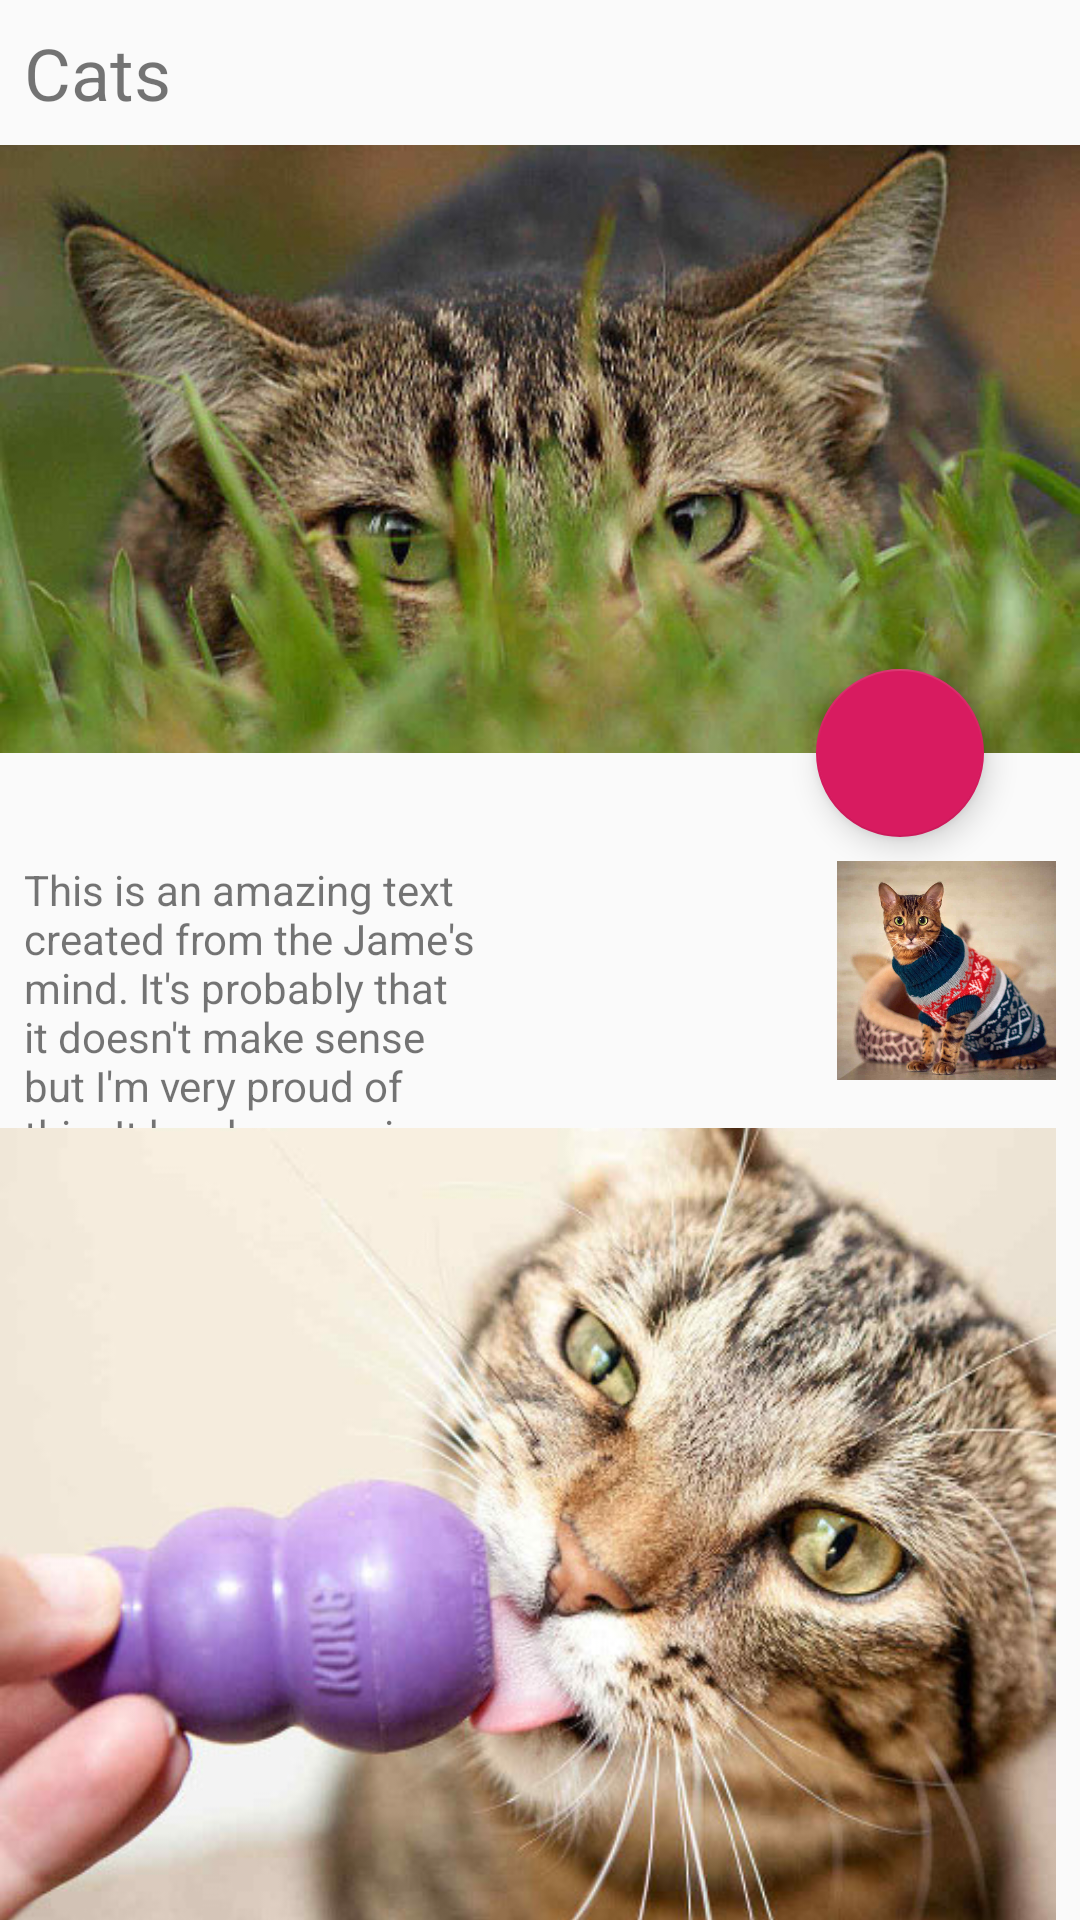

Reconstruct the res/layout file that produces this screen, plus the resources it refers to.
<!-- AndroidManifest.xml: application theme AppTheme -->
<!-- res/layout/activity_animation_coding_in_flow_expand.xml -->
<?xml version="1.0" encoding="utf-8"?>
<androidx.constraintlayout.widget.ConstraintLayout
    xmlns:android="http://schemas.android.com/apk/res/android"
    xmlns:tools="http://schemas.android.com/tools"
    xmlns:app="http://schemas.android.com/apk/res-auto"
    android:layout_width="match_parent"
    android:id="@+id/layout"
    android:layout_height="match_parent">

    <ImageView
        android:layout_width="0dp"
        android:layout_height="0dp"
        app:srcCompat="@drawable/cat3"
        android:id="@+id/imageView10"
        android:scaleType="centerCrop"
        app:layout_constraintStart_toStartOf="parent"
        app:layout_constraintDimensionRatio="16:9"
        android:layout_marginTop="8dp"
        app:layout_constraintTop_toBottomOf="@+id/textView9"
        app:layout_constraintEnd_toEndOf="parent"/>

    <ImageView
        android:layout_width="0dp"
        android:layout_height="0dp"
        app:srcCompat="@drawable/cat1"
        android:id="@+id/imageView11"
        app:layout_constraintDimensionRatio="1:1"
        android:scaleType="centerCrop"
        android:layout_marginStart="8dp"
        app:layout_constraintStart_toStartOf="@+id/guideline9"
        android:layout_marginEnd="8dp"
        app:layout_constraintEnd_toEndOf="parent"
        android:layout_marginBottom="8dp"
        app:layout_constraintBottom_toBottomOf="parent"
        android:layout_marginTop="8dp"
        app:layout_constraintTop_toTopOf="@+id/barrier7"
        app:layout_constraintHorizontal_bias="1.0"
        app:layout_constraintVertical_bias="0.0"/>

    <TextView
        android:text="Cats"
        android:layout_width="wrap_content"
        android:layout_height="wrap_content"
        android:id="@+id/textView9"
        android:onClick="collapseView"
        app:layout_constraintStart_toStartOf="parent"
        android:layout_marginStart="8dp"
        android:textSize="24sp"
        android:layout_marginTop="8dp"
        app:layout_constraintTop_toTopOf="parent"/>

    <com.google.android.material.floatingactionbutton.FloatingActionButton
        android:layout_width="120dp"
        android:layout_height="wrap_content"
        android:onClick="expandView"
        android:id="@+id/floating"
        android:layout_marginBottom="8dp"
        app:layout_constraintEnd_toEndOf="parent"
        android:layout_marginEnd="32dp"
        app:layout_constraintBottom_toBottomOf="@+id/imageView10"
        app:layout_constraintTop_toBottomOf="@+id/imageView10"/>

    <TextView
        android:text="This is an amazing text created from the Jame's mind. It's probably that it doesn't make sense but I'm very proud of this. It has been a nice time invested, so I'm very happy for this opportunity."
        android:layout_width="0dp"
        android:layout_height="wrap_content"
        android:id="@+id/textView10"
        app:layout_constraintStart_toStartOf="parent"
        android:layout_marginBottom="8dp"
        app:layout_constraintBottom_toBottomOf="parent"
        android:layout_marginStart="8dp"
        android:layout_marginTop="8dp"
        app:layout_constraintTop_toTopOf="@+id/barrier7"
        app:layout_constraintEnd_toStartOf="@+id/guideline9"
        android:layout_marginEnd="8dp"
        app:layout_constraintHorizontal_bias="0.0"
        app:layout_constraintVertical_bias="0.0"/>

    <ImageView
        android:layout_width="0dp"
        android:layout_height="0dp"
        app:srcCompat="@drawable/cat2"
        android:id="@+id/imageView12"
        android:scaleType="centerCrop"
        app:layout_constraintStart_toStartOf="parent"
        app:layout_constraintDimensionRatio="4:3"
        android:layout_marginTop="16dp"
        app:layout_constraintBottom_toBottomOf="parent"
        app:layout_constraintTop_toBottomOf="@+id/imageView11"
        android:layout_marginEnd="8dp"
        app:layout_constraintEnd_toEndOf="parent"/>

    <androidx.constraintlayout.widget.Guideline
        android:layout_width="wrap_content"
        android:layout_height="wrap_content"
        android:id="@+id/guideline9"
        android:orientation="vertical"
        app:layout_constraintGuide_percent="0.5"/>

    <androidx.constraintlayout.widget.Barrier
        android:layout_width="wrap_content"
        android:layout_height="wrap_content"
        android:id="@+id/barrier7"
        app:barrierDirection="bottom"
        app:constraint_referenced_ids="floating"/>
</androidx.constraintlayout.widget.ConstraintLayout>
<!-- resources referenced by this layout -->
<resources>
  <!-- drawable cat1: jpg bitmap (drawable, 62999 bytes) -->
  <!-- drawable cat2: jpg bitmap (drawable, 70149 bytes) -->
  <!-- drawable cat3: jpg bitmap (drawable, 68445 bytes) -->
  <style name="AppTheme" parent="Theme.AppCompat.Light.NoActionBar">
          
          <item name="colorPrimary">@color/colorPrimary</item>
          <item name="colorPrimaryDark">@color/colorPrimaryDark</item>
          <item name="colorAccent">@color/colorAccent</item>
          <item name="android:windowActivityTransitions">true</item>
      </style>
  <color name="colorPrimary">#008577</color>
  <color name="colorPrimaryDark">#00574B</color>
  <color name="colorAccent">#D81B60</color>
</resources>
